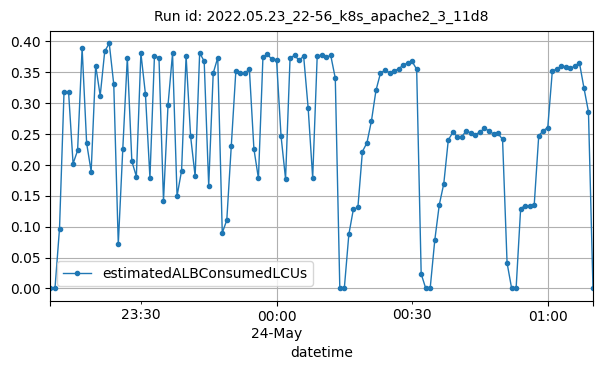

The file beside this chart, header and first rows:
datetime, estimatedALBConsumedLCUs
2022-05-23T23:10:00Z, 0.00068
2022-05-23T23:11:00Z, 0.00021
2022-05-23T23:12:00Z, 0.0969
2022-05-23T23:13:00Z, 0.3183
2022-05-23T23:14:00Z, 0.3183
2022-05-23T23:15:00Z, 0.2019
2022-05-23T23:16:00Z, 0.2232
2022-05-23T23:17:00Z, 0.3891
2022-05-23T23:18:00Z, 0.2351
2022-05-23T23:19:00Z, 0.1892
2022-05-23T23:20:00Z, 0.3607
2022-05-23T23:21:00Z, 0.3119
2022-05-23T23:22:00Z, 0.3837
2022-05-23T23:23:00Z, 0.3968
2022-05-23T23:24:00Z, 0.3302
2022-05-23T23:25:00Z, 0.07137
2022-05-23T23:26:00Z, 0.2264
2022-05-23T23:27:00Z, 0.3735
2022-05-23T23:28:00Z, 0.2058
2022-05-23T23:29:00Z, 0.1811
2022-05-23T23:30:00Z, 0.3808
2022-05-23T23:31:00Z, 0.315
2022-05-23T23:32:00Z, 0.179
2022-05-23T23:33:00Z, 0.3761
2022-05-23T23:34:00Z, 0.3734
2022-05-23T23:35:00Z, 0.1414
2022-05-23T23:36:00Z, 0.2967
2022-05-23T23:37:00Z, 0.3804
2022-05-23T23:38:00Z, 0.1496
2022-05-23T23:39:00Z, 0.1905
2022-05-23T23:40:00Z, 0.3764
2022-05-23T23:41:00Z, 0.246
2022-05-23T23:42:00Z, 0.1815
2022-05-23T23:43:00Z, 0.3812
2022-05-23T23:44:00Z, 0.3678
2022-05-23T23:45:00Z, 0.1661
2022-05-23T23:46:00Z, 0.3485
2022-05-23T23:47:00Z, 0.3735
2022-05-23T23:48:00Z, 0.08985
2022-05-23T23:49:00Z, 0.1105
2022-05-23T23:50:00Z, 0.2312
2022-05-23T23:51:00Z, 0.3515
2022-05-23T23:52:00Z, 0.3484
2022-05-23T23:53:00Z, 0.3491
2022-05-23T23:54:00Z, 0.3544
2022-05-23T23:55:00Z, 0.2258
2022-05-23T23:56:00Z, 0.178
2022-05-23T23:57:00Z, 0.3747
2022-05-23T23:58:00Z, 0.3789
2022-05-23T23:59:00Z, 0.3705
2022-05-24T00:00:00Z, 0.3704
2022-05-24T00:01:00Z, 0.2466
2022-05-24T00:02:00Z, 0.1773
2022-05-24T00:03:00Z, 0.3733
2022-05-24T00:04:00Z, 0.3771
2022-05-24T00:05:00Z, 0.3692
2022-05-24T00:06:00Z, 0.3761
2022-05-24T00:07:00Z, 0.2917
2022-05-24T00:08:00Z, 0.1787
2022-05-24T00:09:00Z, 0.3762
... 61 more rows
